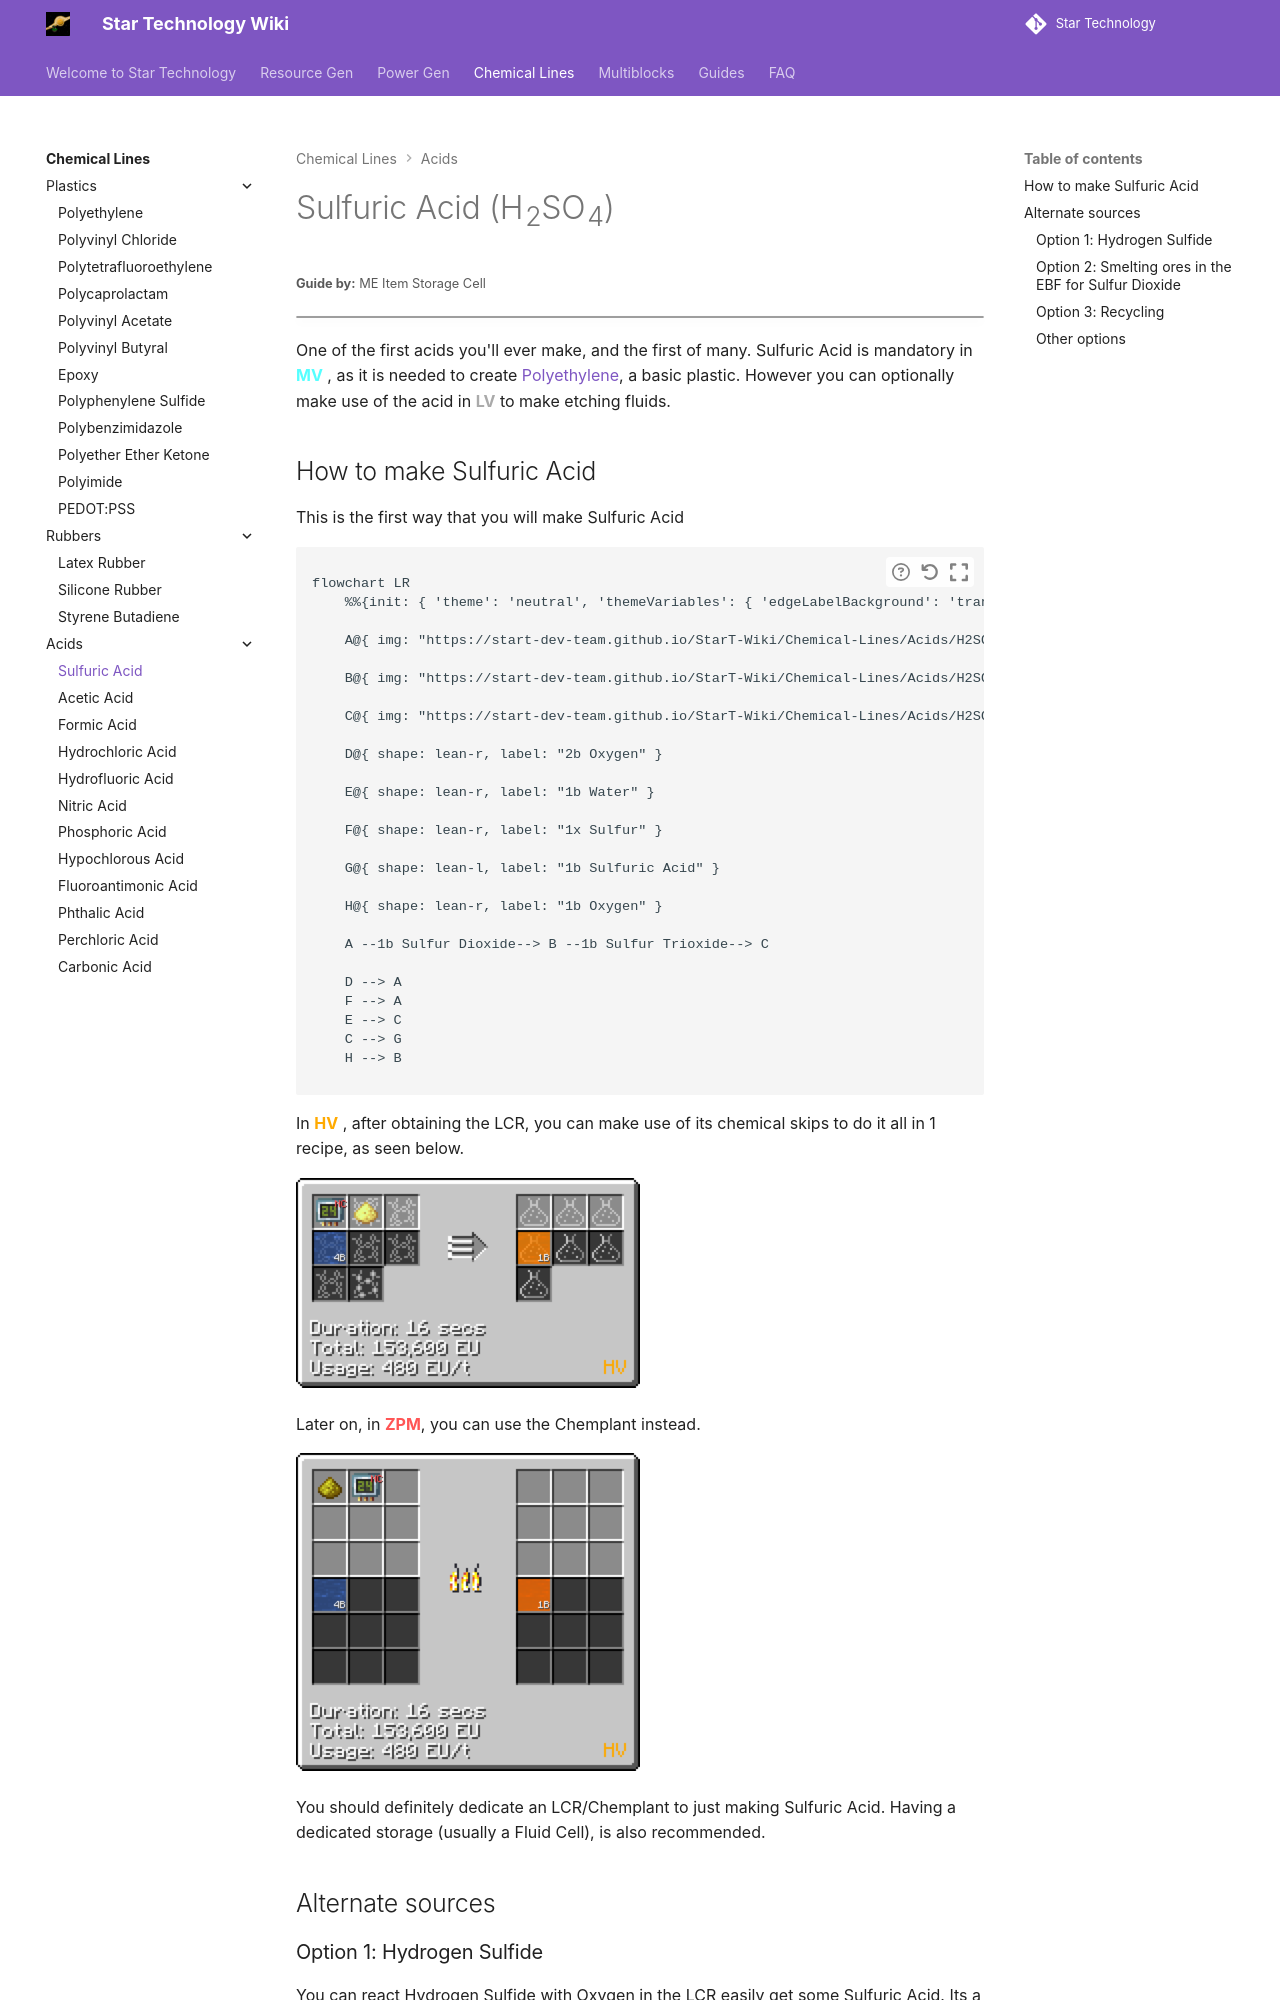

repository: StarT-Dev-Team/StarT-Wiki · page: Chemical-Lines/Acids/Sulfuric-Acid/index.html · generator: mkdocs

---
title: Sulfuric Acid
author: ME Item Storage Cell
---

# Sulfuric Acid (H~2~SO~4~)
<small>**Guide by:** ME Item Storage Cell</small>

!!! quote ""

One of the first acids you'll ever make, and the first of many. Sulfuric Acid  is mandatory in <mv>MV</mv> , as it is needed to create [Polyethylene](/StarT-Wiki/Chemical-Lines/Plastics/Polyethylene/), a basic plastic. However you can optionally make use of the acid in <lv>LV</lv> to make etching fluids.
